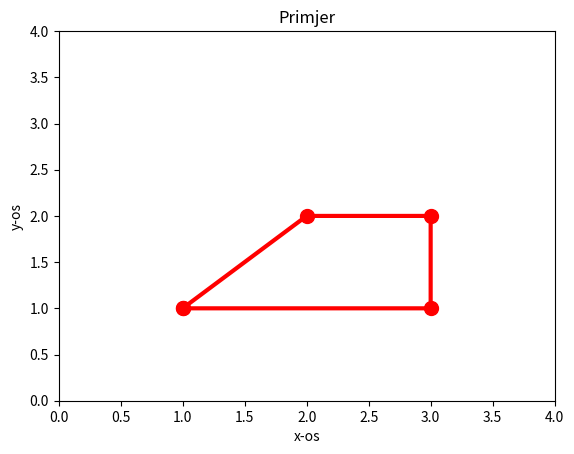

The script that saved this image:
import numpy as np
import matplotlib.pyplot as plt

#  Pomocu funkcija  numpy.array i matplotlib.pyplot pokušajte nacrtati sliku
# 2.3 u okviru skripte zadatak_1.py. Igrajte se sa slikom, promijenite boju linija, debljinu linije i
# sl. **geometrijski element neki**

x = np.array([1, 2, 3, 3, 1])
y = np.array([1, 2, 2, 1, 1])

plt.plot(x, y, 'r', linewidth=3, marker="o", markersize=10)
plt.axis([0.0, 4.0, 0.0, 4.0])
plt.xlabel("x-os")
plt.ylabel("y-os")
plt.title("Primjer")
plt.show()
